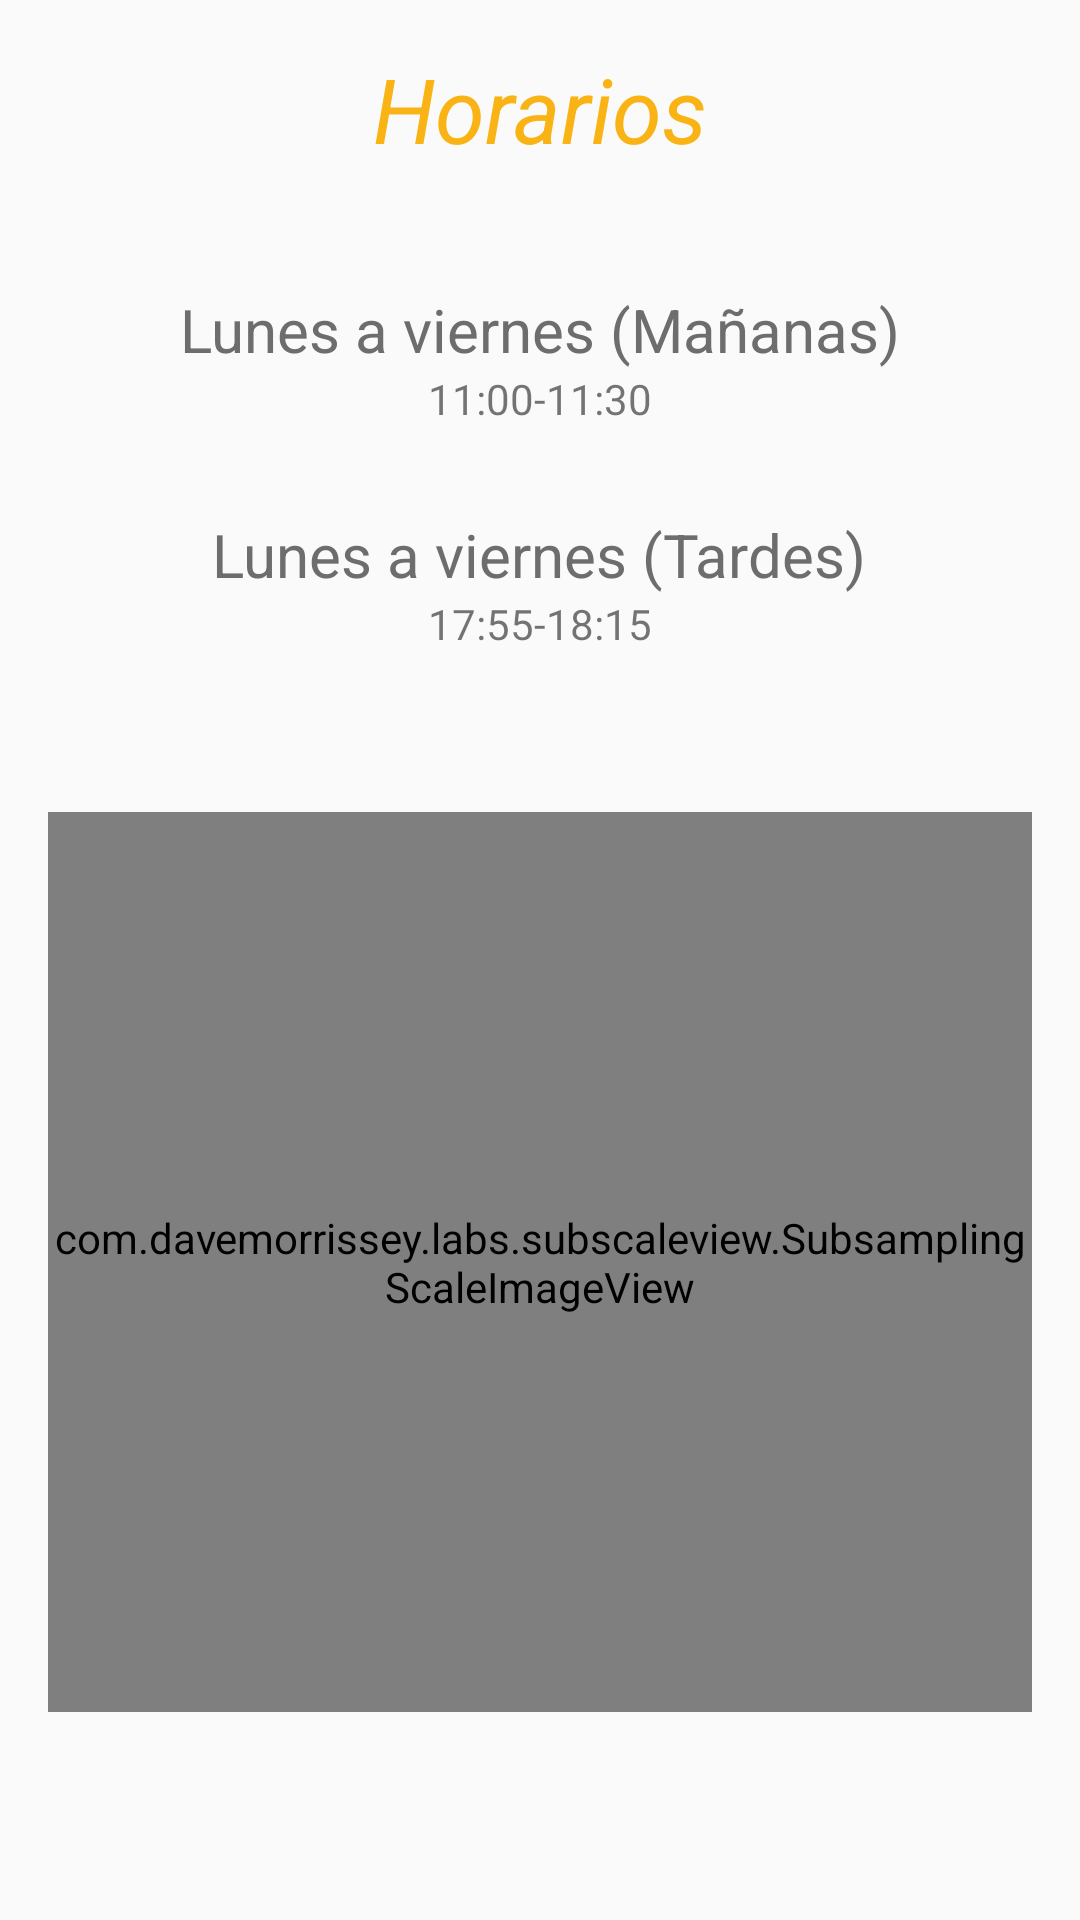

Android layout source for this screen:
<!-- AndroidManifest.xml: application theme AppTheme -->
<!-- res/layout/fragment_settings.xml -->
<?xml version="1.0" encoding="utf-8"?>
<androidx.constraintlayout.widget.ConstraintLayout xmlns:android="http://schemas.android.com/apk/res/android"
    xmlns:tools="http://schemas.android.com/tools"
    android:layout_width="match_parent"
    android:layout_height="match_parent"
    xmlns:app="http://schemas.android.com/apk/res-auto"
    android:padding="16dp"
    tools:context=".SettingsFragment">

    <TextView
        android:id="@+id/horarios"
        android:layout_width="wrap_content"
        android:layout_height="wrap_content"
        android:text="Horarios"
        android:textSize="30dp"
        android:textStyle="italic"
        android:textColor="@color/colorApp"
        app:layout_constraintEnd_toEndOf="parent"
        app:layout_constraintStart_toStartOf="parent"
        app:layout_constraintTop_toTopOf="parent" />

    <TextView
        android:id="@+id/txtM"
        android:layout_marginTop="40dp"
        android:layout_width="wrap_content"
        android:layout_height="wrap_content"
        android:text="Lunes a viernes (Mañanas)"
        android:textColor="@color/colorGris2"
        android:textSize="20dp"
        app:layout_constraintEnd_toEndOf="parent"
        app:layout_constraintStart_toStartOf="parent"
        app:layout_constraintTop_toBottomOf="@+id/horarios" />

    <TextView
        android:id="@+id/horariosM"
        android:layout_width="wrap_content"
        android:layout_height="wrap_content"
        android:text="11:00-11:30"
        app:layout_constraintEnd_toEndOf="parent"
        app:layout_constraintStart_toStartOf="parent"
        app:layout_constraintTop_toBottomOf="@+id/txtM" />

    <TextView
        android:id="@+id/txtT"
        android:layout_width="wrap_content"
        android:layout_height="wrap_content"
        android:layout_marginTop="29dp"
        android:textColor="@color/colorGris2"
        android:textSize="20dp"
        android:text="Lunes a viernes (Tardes)"
        app:layout_constraintEnd_toEndOf="parent"
        app:layout_constraintHorizontal_bias="0.498"
        app:layout_constraintStart_toStartOf="parent"
        app:layout_constraintTop_toBottomOf="@+id/horariosM" />

    <TextView
        android:id="@+id/horariosT"
        android:layout_width="wrap_content"
        android:layout_height="wrap_content"
        android:text="17:55-18:15"
        app:layout_constraintEnd_toEndOf="parent"
        app:layout_constraintStart_toStartOf="parent"
        app:layout_constraintTop_toBottomOf="@+id/txtT" />


    <com.davemorrissey.labs.subscaleview.SubsamplingScaleImageView
        android:id="@+id/subsamplingScaleImageView"
        android:layout_width="wrap_content"
        android:layout_height="300dp"
        app:layout_constraintBottom_toBottomOf="parent"
        app:layout_constraintEnd_toEndOf="parent"
        app:layout_constraintStart_toStartOf="parent"
        app:layout_constraintTop_toBottomOf="@+id/horariosT"
        app:src="@drawable/mapa" />

</androidx.constraintlayout.widget.ConstraintLayout>
<!-- resources referenced by this layout -->
<resources>
  <color name="colorApp">#FAB314</color>
  <color name="colorGris2">#6D6D6D</color>
  <!-- drawable mapa: png bitmap (drawable-v24, 369344 bytes) -->
  <style name="AppTheme" parent="Theme.AppCompat.Light.DarkActionBar">
          
          <item name="colorPrimary">@color/colorApp</item>
          <item name="colorPrimaryDark">@color/colorApp</item>
          <item name="colorAccent">@color/colorAccent</item>
  
          <item name="windowActionBar">false</item>
          <item name="windowNoTitle">true</item>
      </style>
  <color name="colorAccent">#FAB314</color>
</resources>
